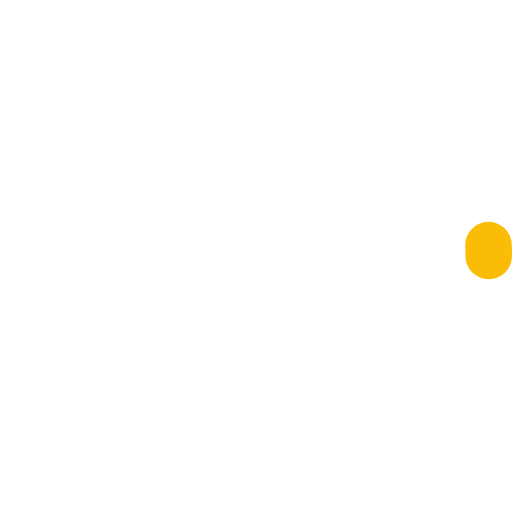
t = 0.00 s
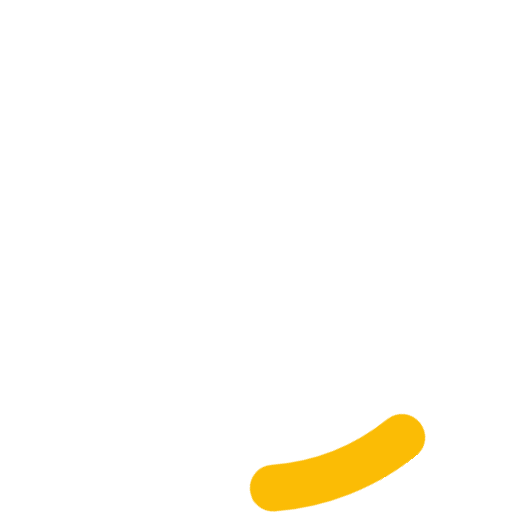
t = 0.18 s
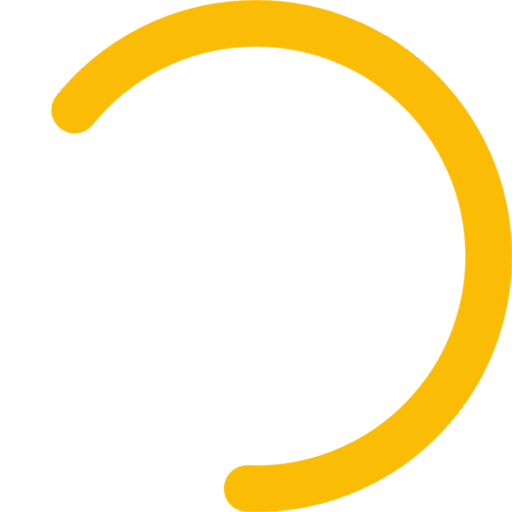
t = 0.53 s
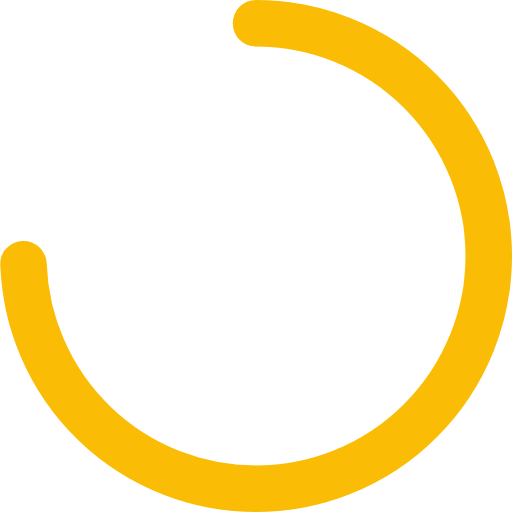
t = 0.70 s
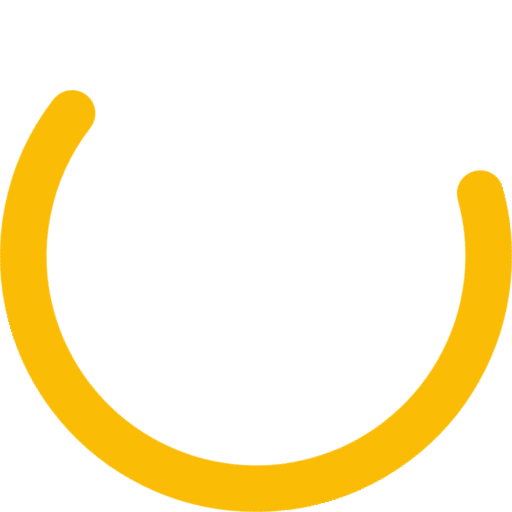
t = 0.88 s
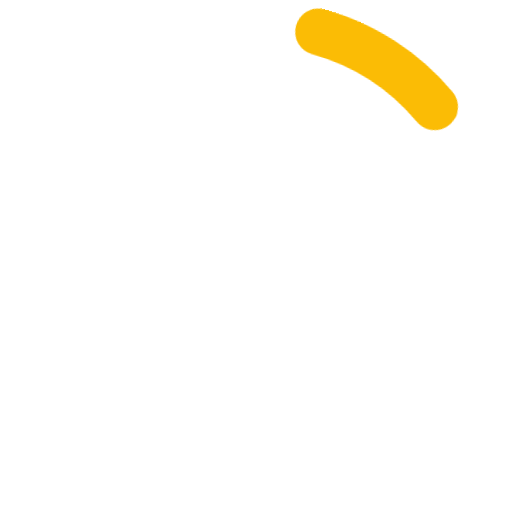
t = 1.23 s

The animated SVG that drew these frames (rendered in a browser with its animation timeline set to each time). Animation: 4 CSS @keyframes rules; one cycle of 1.40 s, repeats indefinitely.

<svg width="66px" height="66px" viewBox="0 0 66 66" xmlns="http://www.w3.org/2000/svg"><style><![CDATA[.a{-webkit-transform-origin:center;-moz-transform-origin:center;-ms-transform-origin:center;-o-transform-origin:center;transform-origin:center;-webkit-animation:rotator 1.4s linear infinite;-moz-animation:rotator 1.4s linear infinite;-o-animation:rotator 1.4s linear infinite;animation:rotator 1.4s linear infinite}.b{stroke:#fbbc05;stroke-dasharray:187;stroke-dashoffset:0;-webkit-transform-origin:center;-moz-transform-origin:center;-ms-transform-origin:center;-o-transform-origin:center;transform-origin:center;-webkit-animation:dash 1.4s ease-in-out infinite;-moz-animation:dash 1.4s ease-in-out infinite;-o-animation:dash 1.4s ease-in-out infinite;animation:dash 1.4s ease-in-out infinite}@-webkit-keyframes dash{0%{stroke-dashoffset:187}50%{stroke-dashoffset:46.75;-webkit-transform:rotate(135deg);transform:rotate(135deg)}100%{stroke-dashoffset:187;-webkit-transform:rotate(450deg);transform:rotate(450deg)}}@-moz-keyframes dash{0%{stroke-dashoffset:187}50%{stroke-dashoffset:46.75;-moz-transform:rotate(135deg);transform:rotate(135deg)}100%{stroke-dashoffset:187;-moz-transform:rotate(450deg);transform:rotate(450deg)}}@-o-keyframes dash{0%{stroke-dashoffset:187}50%{stroke-dashoffset:46.75;-o-transform:rotate(135deg);transform:rotate(135deg)}100%{stroke-dashoffset:187;-o-transform:rotate(450deg);transform:rotate(450deg)}}@keyframes dash{0%{stroke-dashoffset:187}50%{stroke-dashoffset:46.75;-webkit-transform:rotate(135deg);-moz-transform:rotate(135deg);-o-transform:rotate(135deg);transform:rotate(135deg)}100%{stroke-dashoffset:187;-webkit-transform:rotate(450deg);-moz-transform:rotate(450deg);-o-transform:rotate(450deg);transform:rotate(450deg)}}@-webkit-keyframes rotator{0%{-webkit-transform:rotate(0deg);transform:rotate(0deg)}100%{-webkit-transform:rotate(270deg);transform:rotate(270deg)}}@-moz-keyframes rotator{0%{-moz-transform:rotate(0deg);transform:rotate(0deg)}100%{-moz-transform:rotate(270deg);transform:rotate(270deg)}}@-o-keyframes rotator{0%{-o-transform:rotate(0deg);transform:rotate(0deg)}100%{-o-transform:rotate(270deg);transform:rotate(270deg)}}@keyframes rotator{0%{-webkit-transform:rotate(0deg);-moz-transform:rotate(0deg);-o-transform:rotate(0deg);transform:rotate(0deg)}100%{-webkit-transform:rotate(270deg);-moz-transform:rotate(270deg);-o-transform:rotate(270deg);transform:rotate(270deg)}}]]></style><g class="a"><circle class="b" fill="none" stroke-width="6" stroke-linecap="round" cx="33" cy="33" r="30"></circle></g></svg>